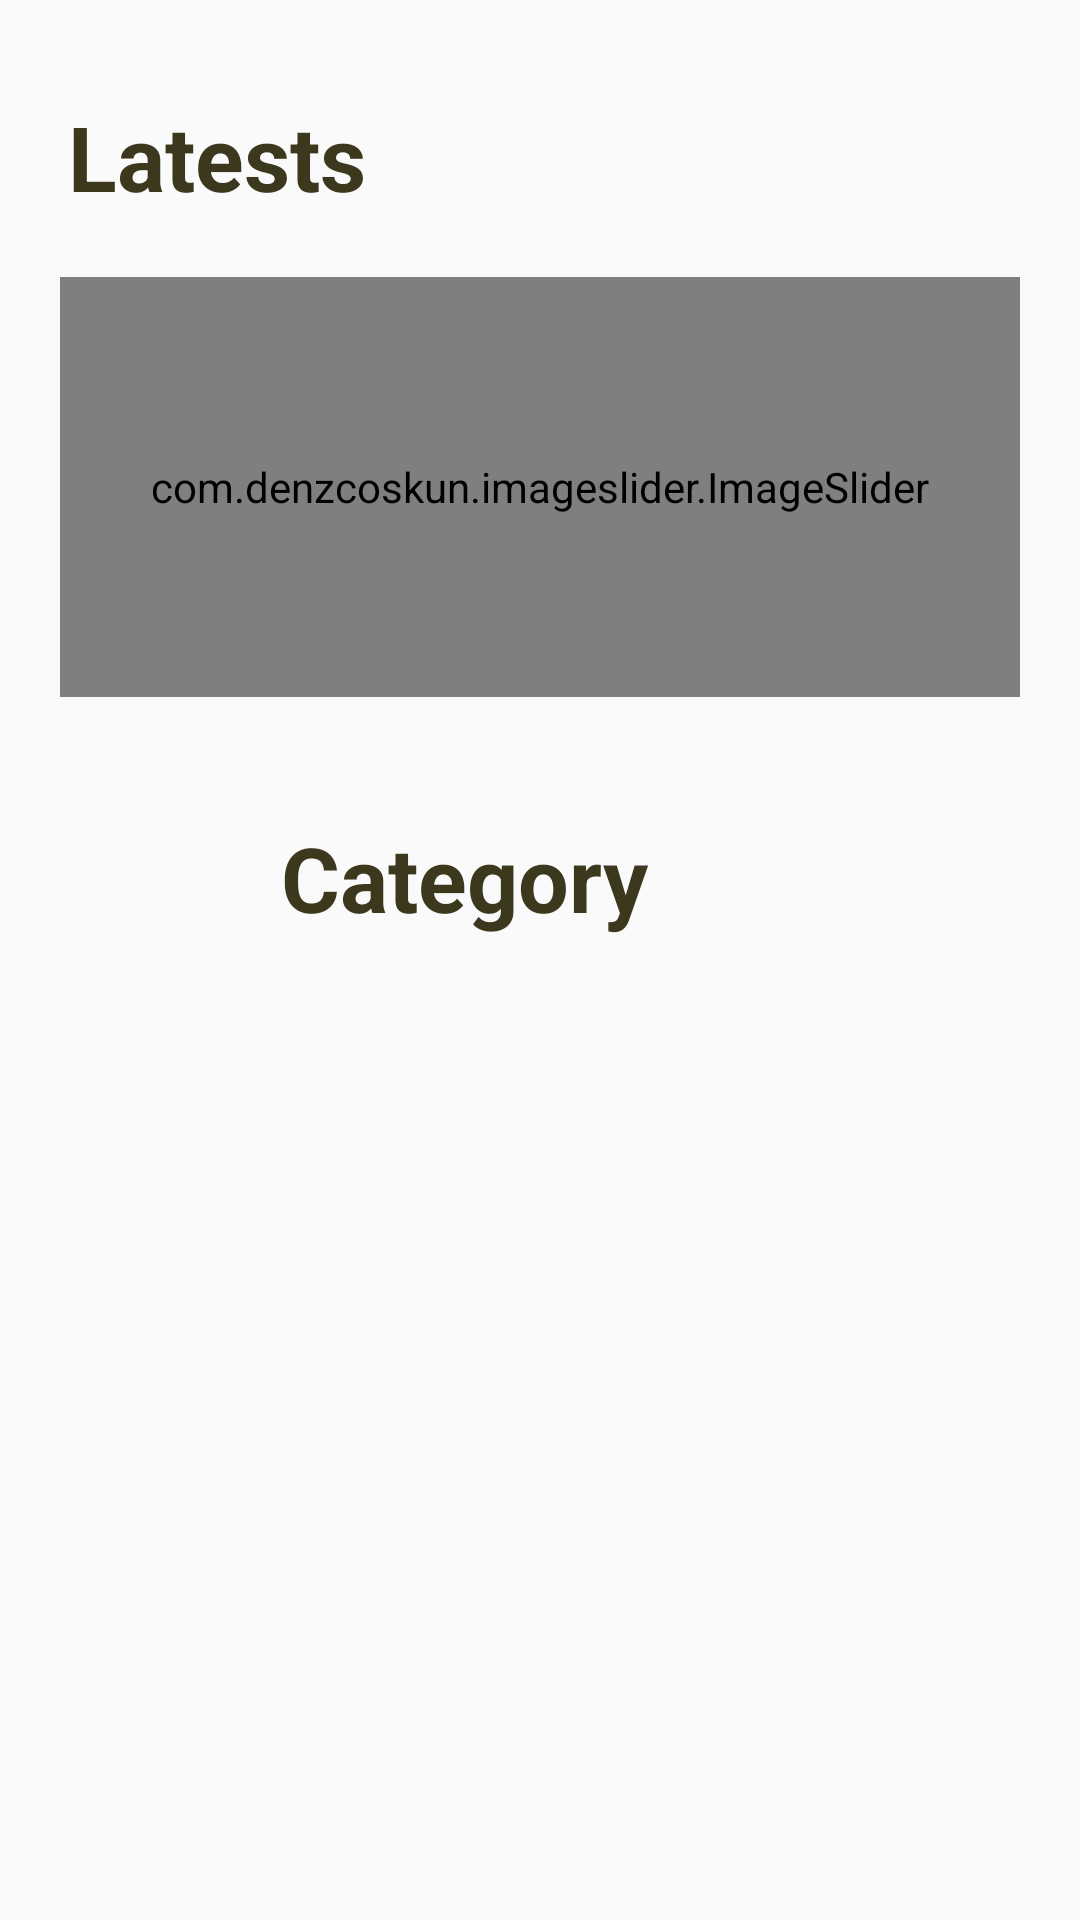

Reconstruct the res/layout file that produces this screen, plus the resources it refers to.
<!-- AndroidManifest.xml: application theme Theme.QuickyJob -->
<!-- res/layout/activity_category_bottom.xml -->
<?xml version="1.0" encoding="utf-8"?>
<androidx.constraintlayout.widget.ConstraintLayout xmlns:android="http://schemas.android.com/apk/res/android"
    xmlns:app="http://schemas.android.com/apk/res-auto"
    xmlns:tools="http://schemas.android.com/tools"
    android:layout_width="match_parent"
    android:layout_height="match_parent"
    tools:context=".categoryBottom"
    >

    <ScrollView
        android:id="@+id/scrollView2"
        android:layout_width="match_parent"
        android:layout_height="match_parent"
        android:fillViewport="true"
        >

        <androidx.constraintlayout.widget.ConstraintLayout
            android:layout_width="match_parent"
            android:layout_height="match_parent">


            <TextView
                android:id="@+id/textView3"
                android:layout_width="wrap_content"
                android:layout_height="wrap_content"
                android:layout_marginStart="10dp"
                android:layout_marginTop="32dp"
                android:gravity="start"
                android:text="Latests"
                android:textColor="@color/setting_dash"
                android:textSize="30sp"
                android:textStyle="bold"
                app:layout_constraintEnd_toEndOf="parent"
                app:layout_constraintHorizontal_bias="0.051"
                app:layout_constraintStart_toStartOf="parent"
                app:layout_constraintTop_toTopOf="parent"
                tools:ignore="MissingConstraints" />

            <com.denzcoskun.imageslider.ImageSlider
                android:id="@+id/slider_cat_botton"
                android:layout_width="match_parent"
                android:layout_height="140dp"
                android:layout_marginStart="20dp"
                android:layout_marginTop="20dp"
                android:layout_marginEnd="20dp"
                app:iss_auto_cycle="true"
                app:iss_corner_radius="20"
                app:iss_delay="0"
                app:iss_error_image="@color/catColor"
                app:iss_period="1500"
                app:iss_placeholder="@color/yellow"
                app:layout_constraintEnd_toEndOf="parent"
                app:layout_constraintStart_toStartOf="parent"
                app:layout_constraintTop_toBottomOf="@+id/textView3">

            </com.denzcoskun.imageslider.ImageSlider>

            <androidx.recyclerview.widget.RecyclerView
                android:id="@+id/category_bottom_recview"
                android:layout_width="match_parent"
                android:layout_height="wrap_content"
                android:layout_marginStart="10dp"
                android:layout_marginTop="20dp"
                android:layout_marginEnd="10dp"
                app:layout_constraintBottom_toBottomOf="parent"
                app:layout_constraintEnd_toEndOf="parent"
                app:layout_constraintHorizontal_bias="0.0"
                app:layout_constraintStart_toStartOf="parent"
                app:layout_constraintTop_toBottomOf="@+id/textView4"
                app:layout_constraintVertical_bias="0.08" />

            <TextView
                android:id="@+id/textView4"
                android:layout_width="wrap_content"
                android:layout_height="wrap_content"
                android:layout_marginStart="145dp"
                android:layout_marginTop="40dp"
                android:layout_marginEnd="144dp"
                android:text="Category"
                android:textColor="@color/setting_dash"
                android:textSize="30sp"
                android:textStyle="bold"
                app:layout_constraintEnd_toEndOf="parent"
                app:layout_constraintHorizontal_bias="1.0"
                app:layout_constraintStart_toStartOf="parent"
                app:layout_constraintTop_toBottomOf="@+id/slider_cat_botton" />
        </androidx.constraintlayout.widget.ConstraintLayout>

    </ScrollView>

</androidx.constraintlayout.widget.ConstraintLayout>
<!-- resources referenced by this layout -->
<resources>
  <color name="catColor">#ED594E</color>
  <color name="setting_dash">#3C381E</color>
  <color name="yellow">#FAAB3B</color>
  <style name="Theme.QuickyJob" parent="Theme.AppCompat.DayNight.DarkActionBar">
          
          <item name="colorPrimary">@color/homecolor</item>
          <item name="colorPrimaryVariant">@color/purple_700</item>
          <item name="colorOnPrimary">@color/white</item>
          
          <item name="colorSecondary">@color/teal_200</item>
          <item name="colorSecondaryVariant">@color/teal_700</item>
          <item name="colorOnSecondary">@color/black</item>
          
          <item name="android:statusBarColor" tools:targetApi="l">?attr/colorPrimary</item>
          
      </style>
  <color name="homecolor">#1C185C</color>
  <color name="purple_700">#FF3700B3</color>
  <color name="white">#FFFFFFFF</color>
  <color name="teal_200">#FF03DAC5</color>
  <color name="teal_700">#FF018786</color>
  <color name="black">#FF000000</color>
</resources>
